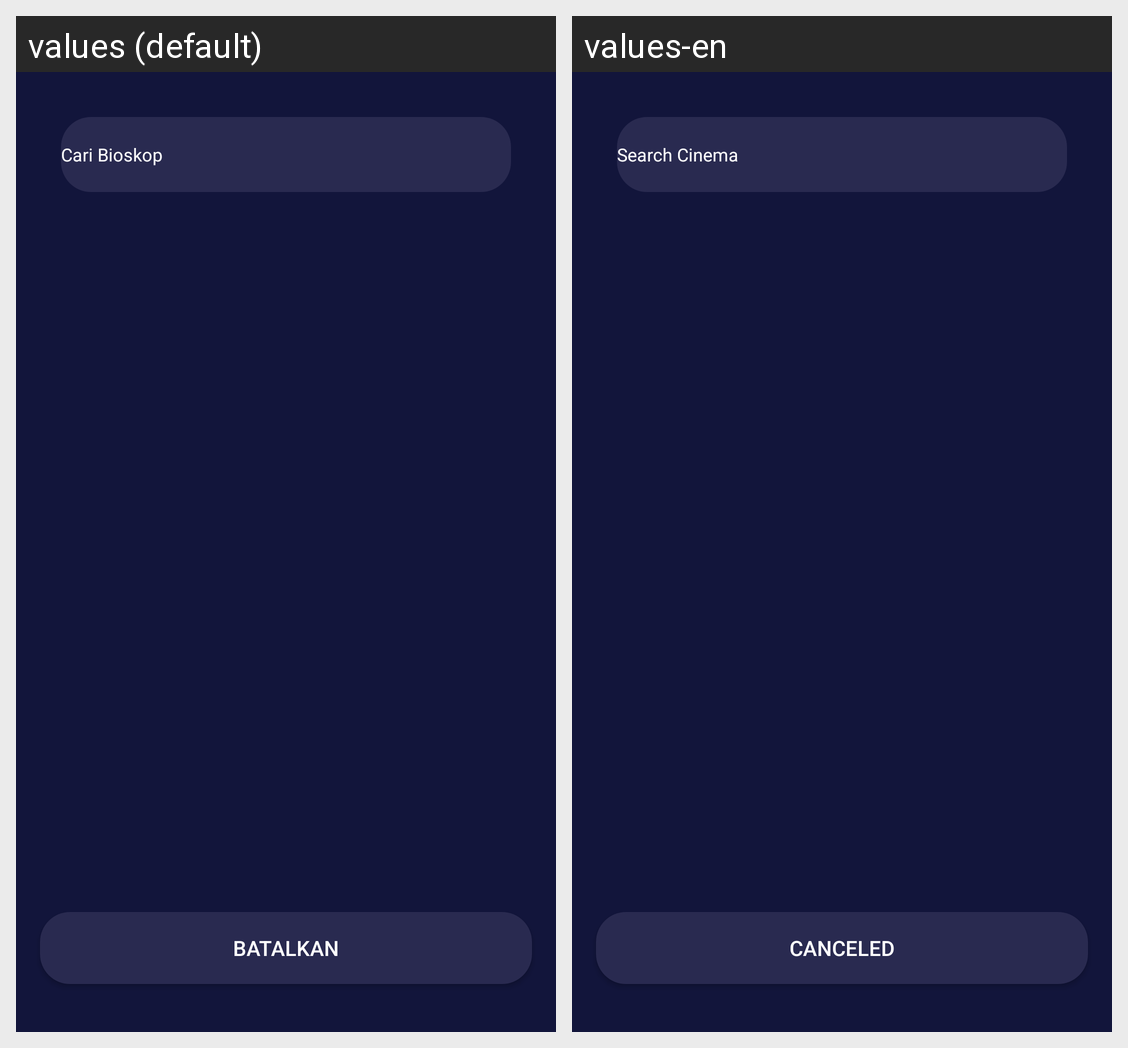

The same Android screen rendered under two of its app's locales, left to right. List the strings drawn on it with the default value and each locale's translation.
Android screen res/layout/activity_select_cinema.xml rendered under 2 locales, left to right: values (default), values-en. Device: Nexus 5 (rendered at 1080×1920; each locale shown at half size, 540×960, under a caption strip naming it); theme AppTheme.
Strings drawn on this screen, with the default value and each locale's value (text and hints the layout hard-codes, and strings that could not be matched under every locale, appear in the picture but are not listed):

search_bioskop
  values: Cari Bioskop
  values-en: Search Cinema

batalkan
  values: Batalkan
  values-en: Canceled
